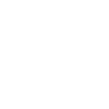
t = 0.00 s
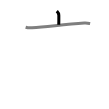
t = 1.50 s
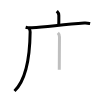
t = 3.25 s
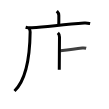
t = 4.75 s
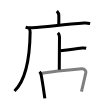
t = 6.50 s
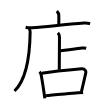
t = 8.00 s

The animated SVG that drew these frames (rendered in a browser with its animation timeline set to each time). Animation: 8 SMIL elements (animate=8); one cycle of 8.00 s.

<svg width="109px" height="109px" viewBox="0 0 px 109px" xmlns="http://www.w3.org/2000/svg" xmlns:xlink="http://www.w3.org/1999/xlink" xml:space="preserve" version="1.1"  baseProfile="full">
<path d="M56.81,11.13c1.28,1.28,2.01,2.74,2.01,4.15c0,0.79,0.08,4.65-0.07,9.46" style="fill:none;stroke:black;stroke-width:3;opacity:0">
  <animate attributeType="CSS" attributeName="opacity" from="0" to="1" begin="0s" dur="1s" repeatCount="Indefinite" fill="freeze" />
</path>
<path d="M25.63,27.23c2.62,0.77,4.72,0.67,6.39,0.54C48,26.5,63.11,24.75,84.3,23.04c2.76-0.22,4.44,0.26,5.83,0.53" style="fill:none;stroke:black;stroke-width:3;opacity:0">
  <animate attributeType="CSS" attributeName="opacity" from="0" to="1" begin="1s" dur="1s" repeatCount="Indefinite" fill="freeze" />
</path>
<path d="M28.99,28.5c0.88,0.88,1.18,2,1.16,3.38C29.88,54.88,27.25,78.75,14.5,91" style="fill:none;stroke:black;stroke-width:3;opacity:0">
  <animate attributeType="CSS" attributeName="opacity" from="0" to="1" begin="2s" dur="1s" repeatCount="Indefinite" fill="freeze" />
</path>
<path d="M57.87,32.88c0.93,0.93,1.62,2.62,1.62,4.09c0,3.03-0.21,27.9-0.21,32.77" style="fill:none;stroke:black;stroke-width:3;opacity:0">
  <animate attributeType="CSS" attributeName="opacity" from="0" to="1" begin="3s" dur="1s" repeatCount="Indefinite" fill="freeze" />
</path>
<path d="M60.28,50.84c8.22-0.96,16.22-1.96,22.11-2.82c1.04-0.15,2.96,0,3.8,0.21" style="fill:none;stroke:black;stroke-width:3;opacity:0">
  <animate attributeType="CSS" attributeName="opacity" from="0" to="1" begin="4s" dur="1s" repeatCount="Indefinite" fill="freeze" />
</path>
<path d="M39.49,71.71c1,0.98,1.37,1.56,1.64,3c1.24,6.54,2.21,13.16,3.22,20.24c0.17,1.21,0.33,2.37,0.48,3.45" style="fill:none;stroke:black;stroke-width:3;opacity:0">
  <animate attributeType="CSS" attributeName="opacity" from="0" to="1" begin="5s" dur="1s" repeatCount="Indefinite" fill="freeze" />
</path>
<path d="M41.78,73.18c12.31-1.73,32.97-3.68,39.91-4.33c3.3-0.31,4.47,2.39,4.16,3.79c-1.04,4.67-3.04,13.25-4.41,18.9" style="fill:none;stroke:black;stroke-width:3;opacity:0">
  <animate attributeType="CSS" attributeName="opacity" from="0" to="1" begin="6s" dur="1s" repeatCount="Indefinite" fill="freeze" />
</path>
<path d="M45.8,95.62C51.66,95,67.7,93.74,78,92.83c1.96-0.17,3.7-0.32,5.11-0.44" style="fill:none;stroke:black;stroke-width:3;opacity:0">
  <animate attributeType="CSS" attributeName="opacity" from="0" to="1" begin="7s" dur="1s" repeatCount="Indefinite" fill="freeze" />
</path>
</svg>
